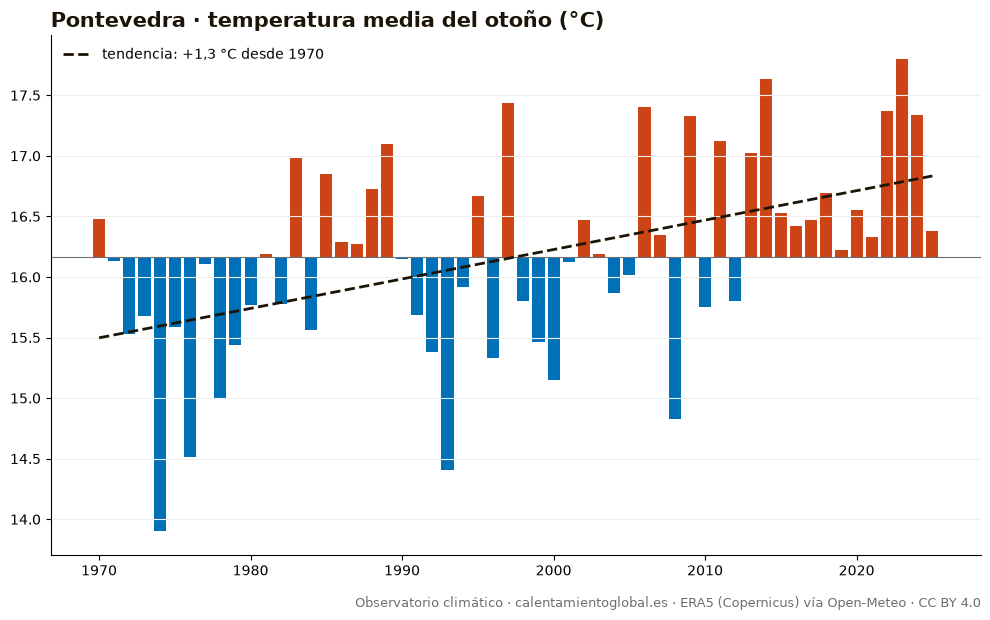

Source data for this figure (header and first rows):
anio, temperatura_media_C, dias_sobre_normal
1970, 16.48, 52
1971, 16.13, 41
1972, 15.53, 35
1973, 15.68, 32
1974, 13.9, 12
1975, 15.59, 38
1976, 14.51, 18
1977, 16.11, 46
1978, 14.99, 26
1979, 15.44, 30
1980, 15.77, 44
1981, 16.19, 48
1982, 15.78, 36
1983, 16.98, 56
1984, 15.56, 36
1985, 16.85, 57
1986, 16.29, 47
1987, 16.27, 47
1988, 16.73, 52
1989, 17.1, 63
1990, 16.15, 44
1991, 15.69, 41
1992, 15.38, 33
1993, 14.41, 9
1994, 15.92, 41
1995, 16.67, 50
1996, 15.33, 26
1997, 17.44, 67
1998, 15.8, 32
1999, 15.46, 27
2000, 15.15, 26
2001, 16.12, 50
2002, 16.47, 51
2003, 16.19, 43
2004, 15.87, 33
2005, 16.02, 40
2006, 17.4, 68
2007, 16.35, 49
2008, 14.83, 28
2009, 17.33, 64
2010, 15.75, 32
2011, 17.12, 56
2012, 15.8, 42
2013, 17.02, 61
2014, 17.63, 69
2015, 16.53, 51
2016, 16.42, 47
2017, 16.47, 46
2018, 16.69, 55
2019, 16.22, 43
2020, 16.55, 56
2021, 16.33, 48
2022, 17.37, 68
2023, 17.8, 69
2024, 17.34, 63
2025, 16.38, 45
